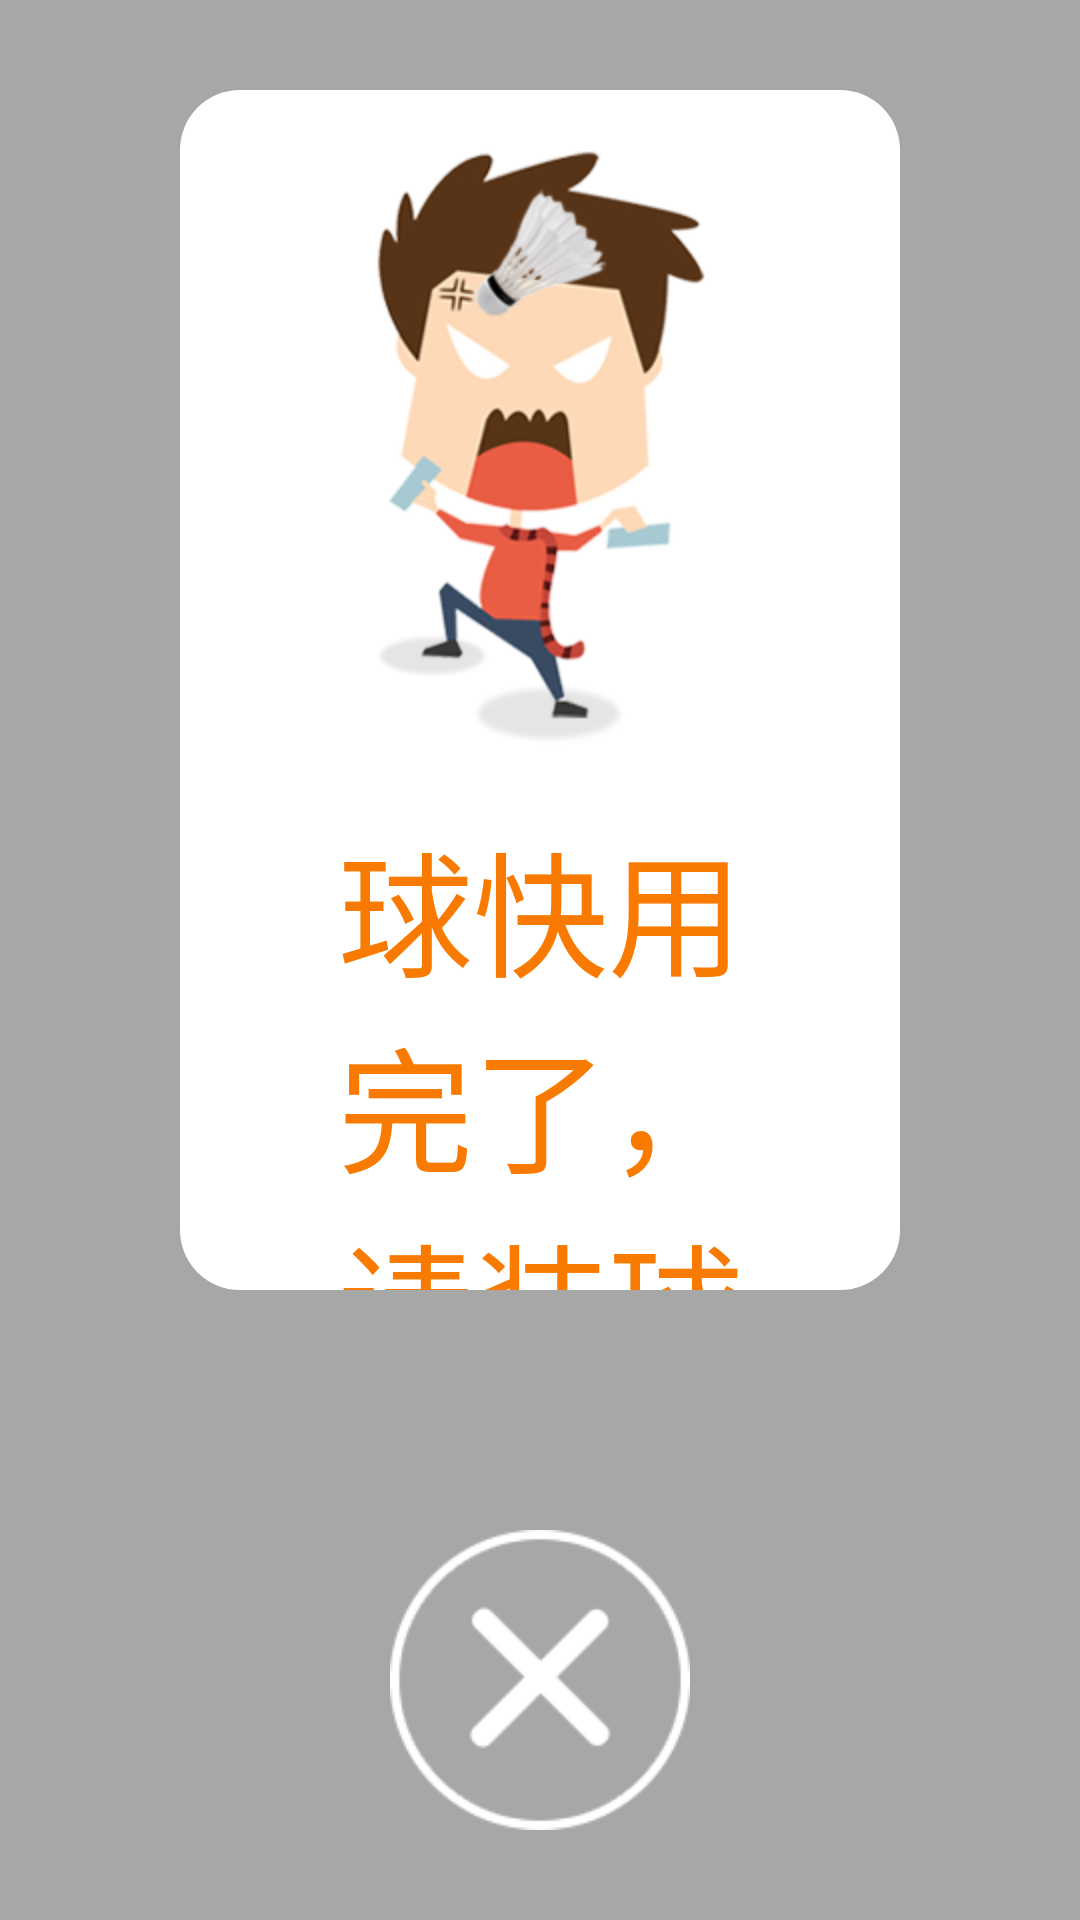

Android layout source for this screen:
<!-- AndroidManifest.xml: application theme AppTheme -->
<!-- res/layout/activity_alert_no_balls.xml -->
<?xml version="1.0" encoding="utf-8"?>
<RelativeLayout xmlns:android="http://schemas.android.com/apk/res/android"
    xmlns:app="http://schemas.android.com/apk/res-auto"
    xmlns:tools="http://schemas.android.com/tools"
    android:layout_width="match_parent"
    android:layout_height="match_parent"
    android:gravity="center_horizontal"
    android:background="#aa7d7e7e"
    tools:context="com.health.pusun.device.AlertNoBallsActivity">

    <LinearLayout
        android:layout_width="600dp"
        android:layout_height="400dp"
        android:layout_marginLeft="60dp"
        android:layout_marginRight="60dp"
        android:layout_marginTop="30dp"
        android:layout_centerHorizontal="true"
        android:background="@drawable/corner_white_default"
        android:gravity="center_horizontal"
        android:orientation="vertical">
        <ImageView
            android:layout_width="300dp"
            android:layout_height="200dp"
            android:layout_marginTop="20dp"
            android:scaleType="centerInside"
            android:src="@drawable/crack"/>

        <TextView
            android:layout_width="match_parent"
            android:layout_height="wrap_content"
            android:layout_marginLeft="40dp"
            android:layout_marginRight="40dp"
            android:layout_marginTop="20dp"
            android:textSize="45sp"
            android:textColor="#f97a00"
            android:gravity="center_horizontal"
            android:text="球快用完了，请装球后重新开始。"/>

        <TextView
            android:layout_width="match_parent"
            android:layout_height="wrap_content"
            android:layout_marginLeft="50dp"
            android:layout_marginRight="50dp"
            android:layout_marginTop="30dp"
            android:textSize="32dp"
            android:textColor="@color/black"
            android:gravity="center_horizontal"
            android:text=""/>

    </LinearLayout>

    <ImageView
        android:id="@+id/close"
        android:layout_width="match_parent"
        android:layout_height="100dp"
        android:layout_alignParentBottom="true"
        android:layout_marginBottom="30dp"
        android:scaleType="centerInside"
        android:src="@drawable/close_dia"/>

</RelativeLayout>
<!-- resources referenced by this layout -->
<resources>
  <!-- drawable close_dia: png bitmap (drawable, 4457 bytes) -->
  <!-- drawable corner_white_default (drawable) -->
  <?xml version="1.0" encoding="utf-8"?>
  <shape  android:shape="rectangle"
      xmlns:android="http://schemas.android.com/apk/res/android">
          <corners android:radius="20dp"/>
          <solid android:color="@color/white" />
   </shape>
  <!-- drawable crack: png bitmap (drawable, 41545 bytes) -->
  <style name="AppTheme" parent="Theme.AppCompat.Light.NoActionBar">
          
          <item name="colorPrimary">@color/colorPrimary</item>
          <item name="colorPrimaryDark">@color/colorPrimaryDark</item>
          <item name="colorAccent">@color/colorAccent</item>
          <item name="windowNoTitle">true</item>
      </style>
  <color name="colorPrimary">#3F51B5</color>
  <color name="colorPrimaryDark">#303F9F</color>
  <color name="colorAccent">#FF4081</color>
  <!-- not gathered from this repository: default colours our renderer supplied (Android Studio template values) -->
  <color name="black">#FF000000</color>
  <color name="white">#FFFFFFFF</color>
</resources>
